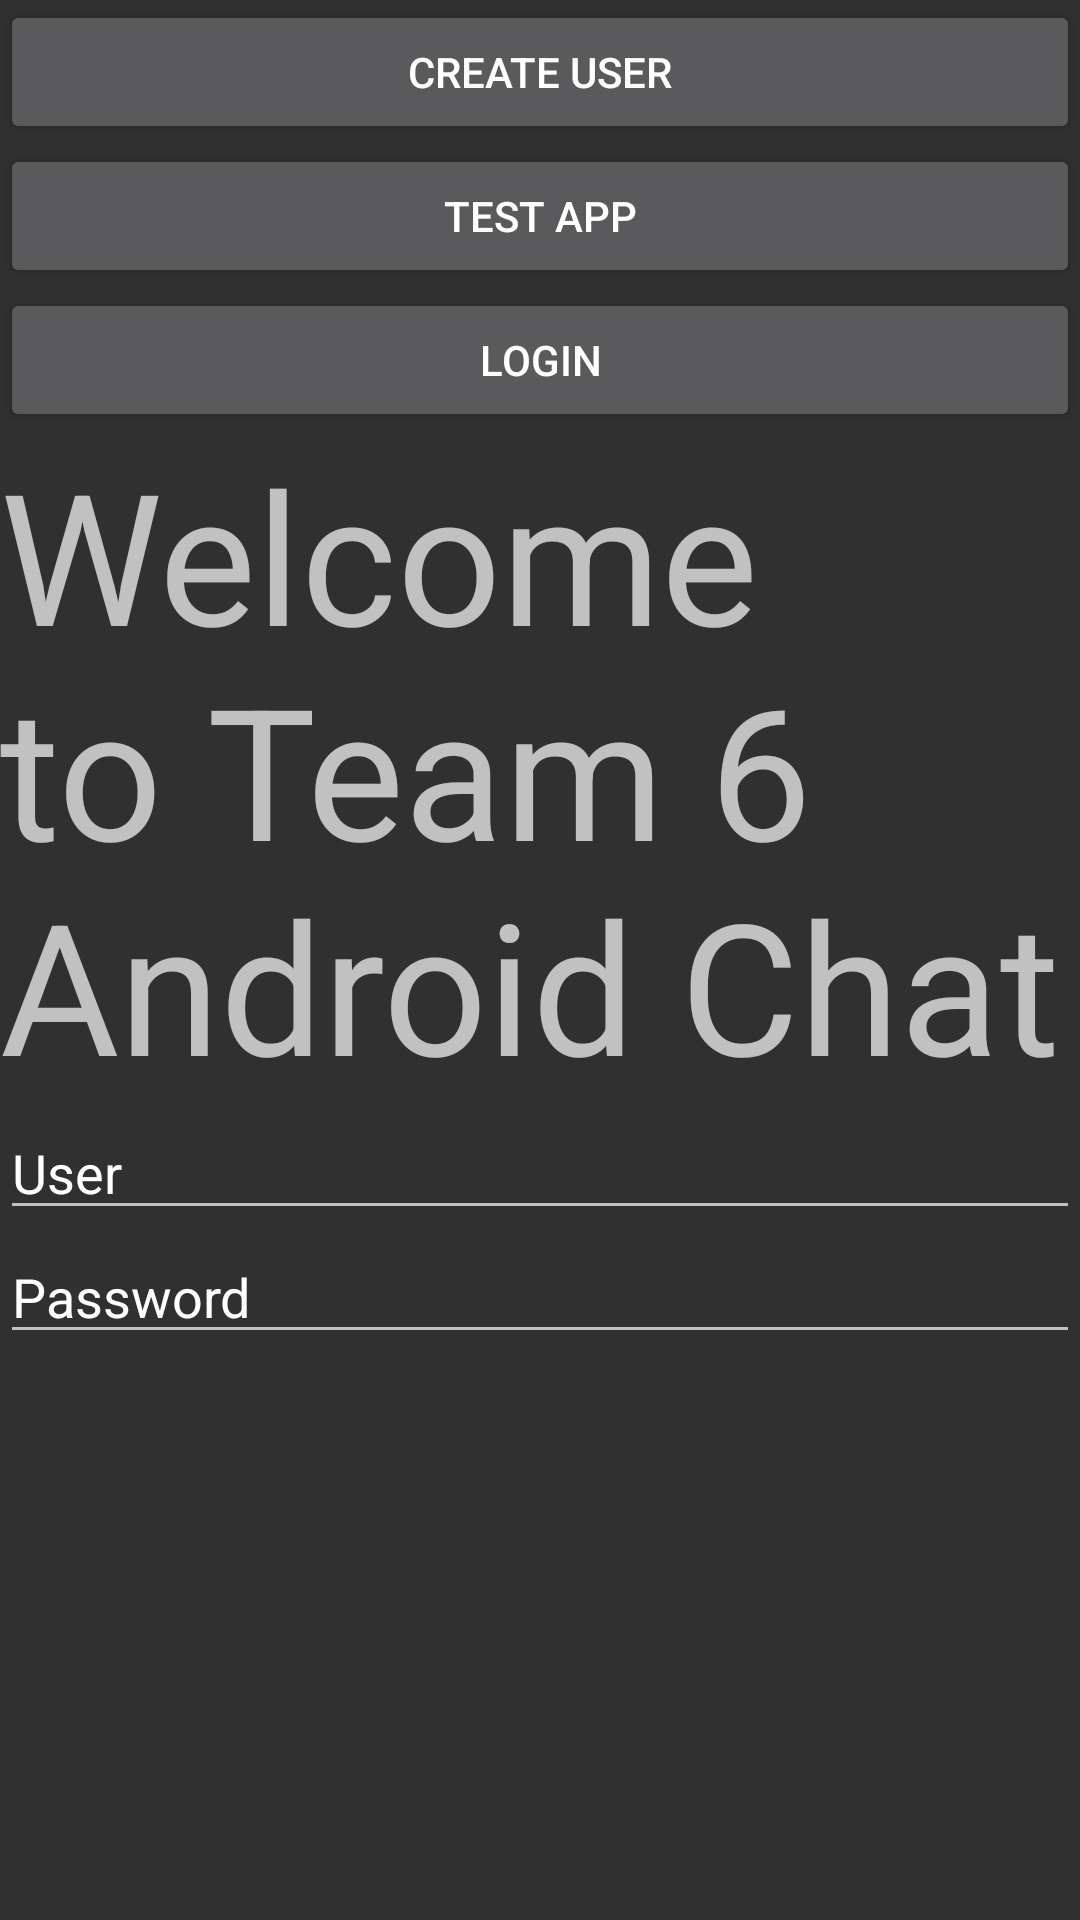

Reconstruct the res/layout file that produces this screen, plus the resources it refers to.
<!-- AndroidManifest.xml: application theme Theme.AppCompat.NoActionBar -->
<!-- res/layout/fragment_login.xml -->
<?xml version="1.0" encoding="utf-8"?>
<LinearLayout xmlns:android="http://schemas.android.com/apk/res/android"
    android:layout_width="match_parent"
    android:layout_height="match_parent"
    android:orientation="vertical"
    android:weightSum="1">


    <Button
        android:layout_width="match_parent"
        android:layout_height="wrap_content"
        android:text="Create User"
        android:id="@+id/create" />

    <Button
        android:layout_width="match_parent"
        android:layout_height="wrap_content"
        android:text="Test App"
        android:id="@+id/test" />


    <Button
        android:layout_width="match_parent"
        android:layout_height="wrap_content"
        android:text="Login"
        android:id="@+id/button"
        />


    <TextView
        android:layout_width="wrap_content"
        android:layout_height="wrap_content"
        android:textSize = "61sp"
        android:text ="Welcome to Team 6 Android Chat"
         />

    <EditText
        android:layout_width="match_parent"
        android:layout_height="wrap_content"
        android:id="@+id/user"
        android:text="User" />

    <EditText
        android:layout_width="match_parent"
        android:layout_height="wrap_content"
        android:id="@+id/password"
        android:text="Password" />


</LinearLayout>
<!-- resources referenced by this layout -->
<resources>

</resources>
